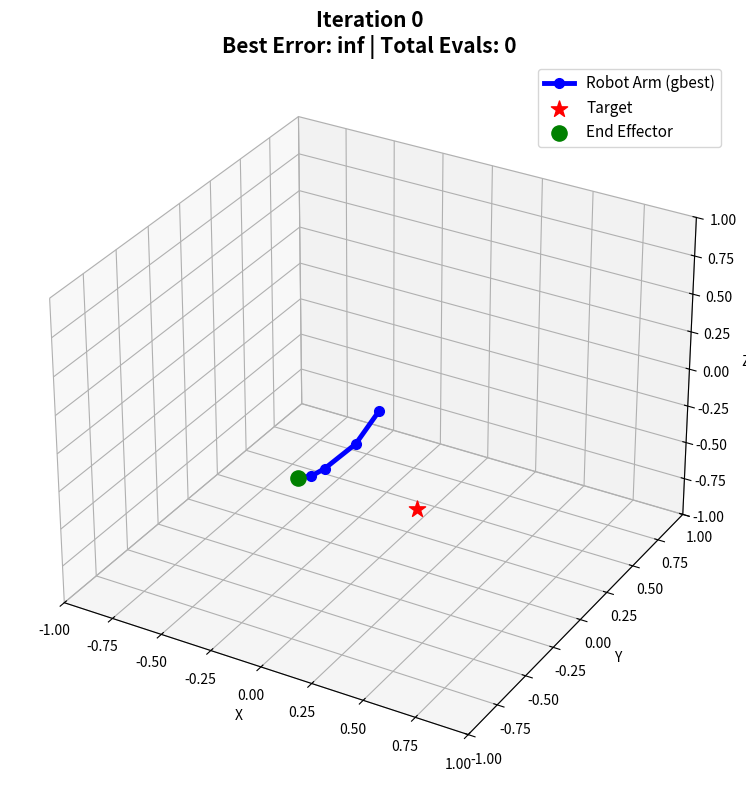
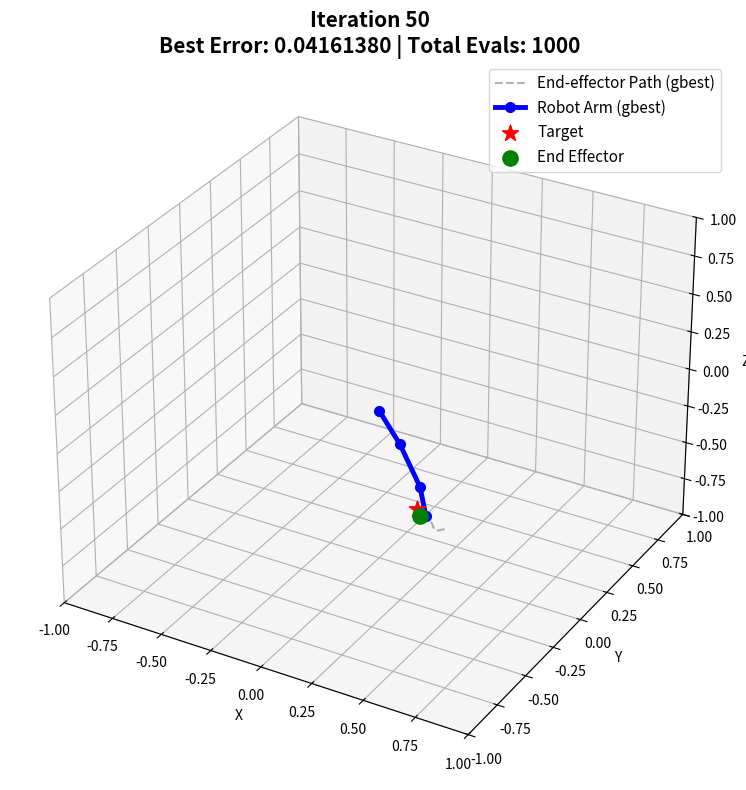
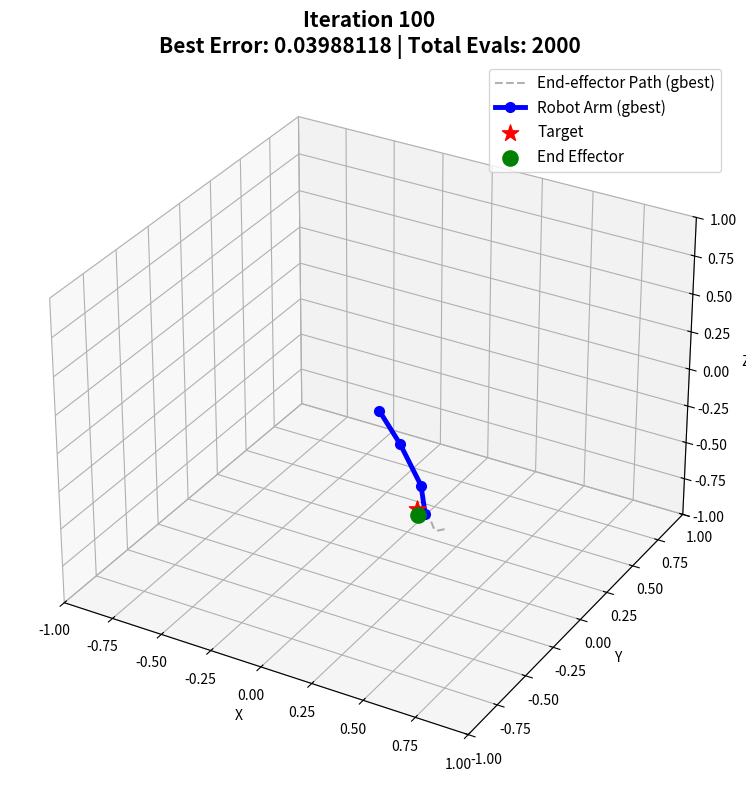
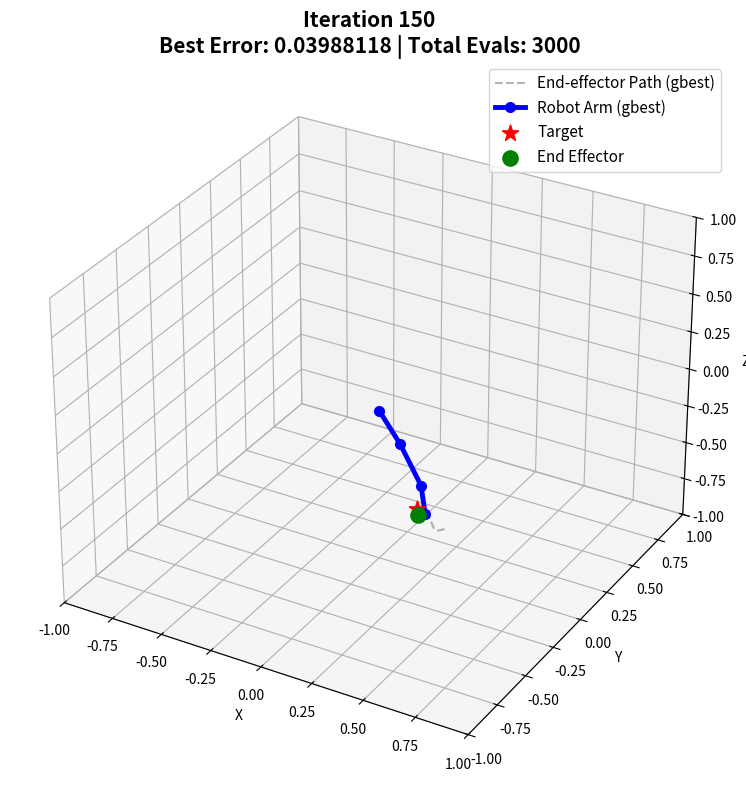
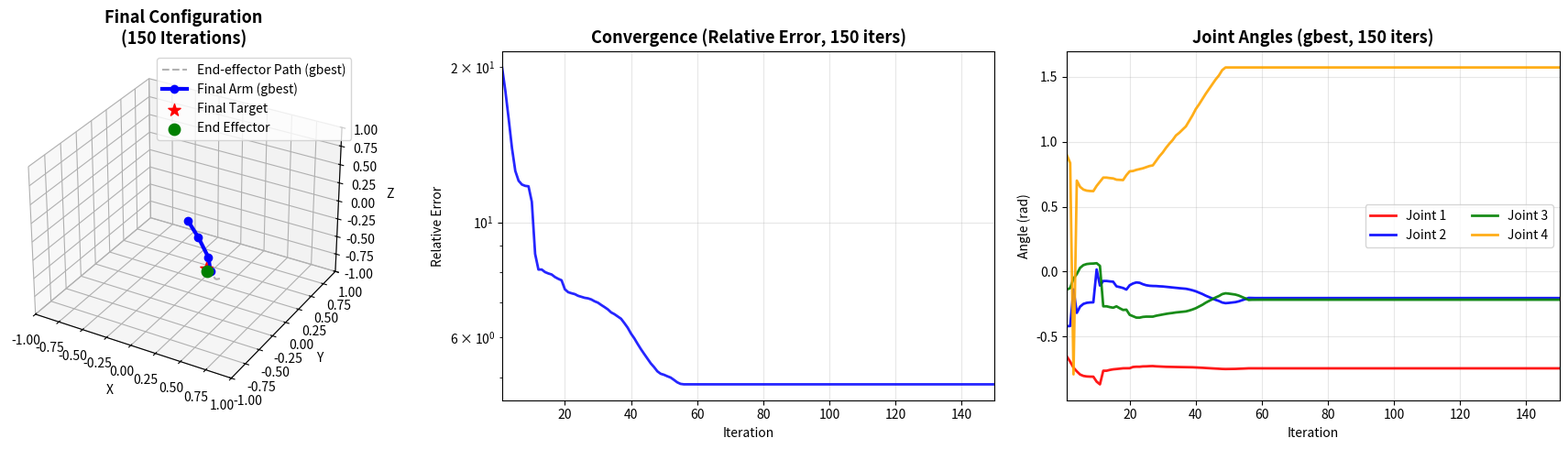

These figures' Python source, in order:

import numpy as np
import matplotlib.pyplot as plt
from mpl_toolkits.mplot3d import Axes3D

DOF = 4
link_lengths = [0.3, 0.3, 0.2, 0.1]
joint_bounds = [(-np.pi/2, np.pi/2) for _ in range(DOF)]
np.random.seed(42)

def forward_kinematics_3d(joint_angles):
    coords = [(0, 0, 0)]
    x=y=z=0.0
    theta_y=theta_z=0.0
    for i,(a,L) in enumerate(zip(joint_angles, link_lengths)):
        if i%2==0: theta_y+=a
        else: theta_z+=a
        dx=L*np.cos(theta_y)*np.cos(theta_z)
        dy=L*np.sin(theta_y)
        dz=L*np.cos(theta_y)*np.sin(theta_z)
        x+=dx; y+=dy; z+=dz
        coords.append((x,y,z))
    return np.array(coords)

def random_reachable_target(radius=0.9, z_min=-0.1, z_max=0.5):
    while True:
        p=np.random.uniform(low=[0.0,-radius,z_min], high=[radius,radius,z_max])
        if np.linalg.norm(p)<=radius: return p

def visualize_3d_only(target, joint_angles, gbest_positions_history, iteration_count, current_error, total_evaluations):
    arm=forward_kinematics_3d(joint_angles)
    fig=plt.figure(figsize=(10,8)); ax=fig.add_subplot(111, projection='3d')
    if len(gbest_positions_history)>0:
        traj=np.array([forward_kinematics_3d(a)[-1] for a in gbest_positions_history])
        ax.plot(traj[:,0],traj[:,1],traj[:,2],'--',color='gray',alpha=0.6,linewidth=1.5,label='End-effector Path (gbest)')
    ax.plot(arm[:,0],arm[:,1],arm[:,2],'-o',linewidth=3.5,markersize=7,color='blue',label='Robot Arm (gbest)')
    ax.scatter(*target,color='red',s=150,label='Target',marker='*')
    ax.scatter(*arm[-1],color='green',s=120,label='End Effector',marker='o')
    ax.set_title(f"Iteration {iteration_count}\nBest Error: {current_error:.8f} | Total Evals: {total_evaluations}",fontsize=15,fontweight='bold')
    ax.set_xlim([-1,1]); ax.set_ylim([-1,1]); ax.set_zlim([-1,1])
    ax.set_xlabel('X'); ax.set_ylabel('Y'); ax.set_zlabel('Z')
    ax.legend(fontsize=11); ax.grid(True,alpha=0.3)
    plt.tight_layout(); plt.show()

def visualize_full_results(final_target, final_angles, gbest_positions_history, gbest_fitness_history, targets_history):
    final_coords=forward_kinematics_3d(final_angles)
    fig=plt.figure(figsize=(18,5))
    ax1=fig.add_subplot(131,projection='3d')
    traj=np.array([forward_kinematics_3d(a)[-1] for a in gbest_positions_history]) if len(gbest_positions_history)>0 else np.zeros((0,3))
    if len(traj)>0: ax1.plot(traj[:,0],traj[:,1],traj[:,2],'--',color='gray',alpha=0.6,linewidth=1.5,label='End-effector Path (gbest)')
    arm=forward_kinematics_3d(final_angles)
    ax1.plot(arm[:,0],arm[:,1],arm[:,2],'-o',linewidth=3,markersize=6,color='blue',label='Final Arm (gbest)')
    ax1.scatter(*final_target,color='red',s=100,label='Final Target',marker='*')
    ax1.scatter(*final_coords[-1],color='green',s=80,label='End Effector',marker='o')
    ax1.set_title(f"Final Configuration\n({len(gbest_positions_history)} Iterations)",fontsize=13,fontweight='bold')
    ax1.set_xlim([-1,1]); ax1.set_ylim([-1,1]); ax1.set_zlim([-1,1])
    ax1.set_xlabel('X'); ax1.set_ylabel('Y'); ax1.set_zlabel('Z'); ax1.legend()

    ax2=fig.add_subplot(132)
    rel=[]
    for e,tgt in zip(gbest_fitness_history, targets_history):
        denom=max(np.linalg.norm(tgt),1e-9); rel.append(100*e/denom)
    iters=np.arange(1,len(rel)+1)
    if len(rel)>0: ax2.plot(iters,rel,'b-',linewidth=2,alpha=0.85)
    ax2.set_title(f'Convergence (Relative Error, {len(rel)} iters)',fontsize=13,fontweight='bold')
    ax2.set_xlabel('Iteration'); ax2.set_ylabel('Relative Error'); ax2.set_yscale('log')
    ax2.grid(True,alpha=0.3); ax2.set_xlim([1,max(1,len(rel))])

    ax3=fig.add_subplot(133)
    if len(gbest_positions_history)>0:
        H=np.array(gbest_positions_history)
        cols=['red','blue','green','orange']
        for i in range(DOF):
            ax3.plot(iters,H[:,i],color=cols[i],linewidth=2,label=f'Joint {i+1}',alpha=0.9)
    ax3.set_title(f'Joint Angles (gbest, {len(gbest_positions_history)} iters)',fontsize=13,fontweight='bold')
    ax3.set_xlabel('Iteration'); ax3.set_ylabel('Angle (rad)')
    ax3.grid(True,alpha=0.3); ax3.set_xlim([1,max(1,len(gbest_positions_history))]); ax3.legend(ncol=2)
    plt.tight_layout(); plt.show()

# ====== 여기부터 HPSO 프레임을 그대로 쓰되 내부는 표준 PSO ======

DIMENSIONS=DOF
POPULATION=20
V_MAX=0.1
C1=2.0
C2=2.0
CONVERGENCE=1e-3

def initialize_pso_swarm():
    swarm=[]
    for _ in range(POPULATION):
        pos=np.array([np.random.uniform(*joint_bounds[j]) for j in range(DOF)])
        vel=np.random.uniform(-V_MAX,V_MAX,DOF)
        swarm.append({'pos':pos,'vel':vel,'pbest_pos':pos.copy(),'pbest_fit':np.inf})
    return swarm

def pso_window_step(swarm, target, inertia):
    best_pos=None; best_fit=np.inf
    evals=0
    for p in swarm:  # 평가
        ee=forward_kinematics_3d(p['pos'])[-1]
        fit=np.linalg.norm(ee-target); evals+=1
        if fit<p['pbest_fit']:
            p['pbest_fit']=fit; p['pbest_pos']=p['pos'].copy()
        if fit<best_fit:
            best_fit=fit; best_pos=p['pos'].copy()
    for p in swarm:  # 갱신
        r1,r2=np.random.rand(2)
        cog=C1*r1*(p['pbest_pos']-p['pos'])
        soc=C2*r2*(best_pos-p['pos'])
        p['vel']=inertia*p['vel']+cog+soc
        p['vel']=np.clip(p['vel'],-V_MAX,V_MAX)
        p['pos']=p['pos']+p['vel']
        for i in range(DOF):
            p['pos'][i]=np.clip(p['pos'][i],*joint_bounds[i])
    return best_pos, best_fit, evals

def pso_in_hpso_frame(target_function,
                      max_iterations=150, window_size=30, slide_step=15,
                      visualize_every=50, inertia_init=None):
    gbest_positions_history=[]; gbest_fitness_history=[]; targets_history=[]
    total_evaluations=0; current_iteration=0
    swarm=initialize_pso_swarm()
    inertia = 0.5+0.5*np.random.rand() if inertia_init is None else float(inertia_init)
    gbest_pos=swarm[0]['pos'].copy(); gbest_fit=np.inf

    init_target=target_function(0)
    visualize_3d_only(init_target, gbest_pos, gbest_positions_history, 0, gbest_fit, total_evaluations)

    for window_start in range(0, max_iterations, slide_step):
        if current_iteration>=max_iterations: break
        window_end=min(window_start+window_size, max_iterations)
        window_iterations=min(window_end-window_start, max_iterations-current_iteration)

        for _ in range(window_iterations):
            if current_iteration>=max_iterations: break
            current_target=target_function(current_iteration)
            best_pos_win, best_fit_win, evals = pso_window_step(swarm, current_target, inertia)
            total_evaluations+=evals
            if best_fit_win<gbest_fit:
                gbest_fit=best_fit_win; gbest_pos=best_pos_win.copy()
            gbest_positions_history.append(gbest_pos.copy())
            gbest_fitness_history.append(gbest_fit)
            targets_history.append(current_target.copy())
            current_iteration+=1
            if visualize_every and (current_iteration%visualize_every==0):
                visualize_3d_only(current_target, gbest_pos, gbest_positions_history, current_iteration, gbest_fit, total_evaluations)
            if gbest_fit<CONVERGENCE: break
            inertia*=0.9
        if gbest_fit<CONVERGENCE: break

    return gbest_pos, gbest_fit, gbest_positions_history, gbest_fitness_history, targets_history, total_evaluations

def run_pso_in_hpso_frame():
    b_target=random_reachable_target()
    base_target=lambda t: b_target
    return pso_in_hpso_frame(base_target, max_iterations=150, visualize_every=50)

if __name__=="__main__":
    final_angles, final_error, gbest_positions_history, gbest_fitness_history, targets_history, total_evaluations = run_pso_in_hpso_frame()
    print("\n=== 최종 결과 ===")
    print(f"최종 관절 각도 (gbest): {final_angles}")
    print(f"최종 오차: {final_error:.10f} m")
    print(f"총 iteration: {len(gbest_positions_history)}")
    print(f"총 평가 횟수: {total_evaluations}")
    final_target=targets_history[-1]
    visualize_full_results(final_target, final_angles, gbest_positions_history, gbest_fitness_history, targets_history)
    last_ee=forward_kinematics_3d(final_angles)[-1]
    print("\n=== 추가 통계 ===")
    print(f"최종 엔드이펙터: {last_ee}")
    print(f"최종 타깃: {final_target}")
    print(f"평가/iteration: {total_evaluations/max(1,len(gbest_positions_history)):.2f}")
    rel_err_pct=final_error/max(np.linalg.norm(final_target),1e-9)*100.0
    print(f"상대 오차(마지막 타깃 기준): {rel_err_pct:.6f}%")
